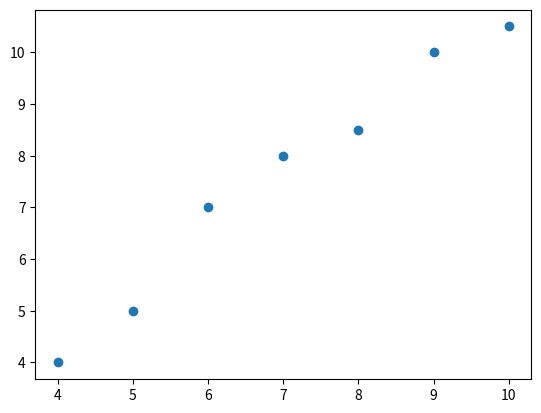

This figure's Python source:
import numpy as np
import pandas as pd
import scipy.stats.stats as sc
import matplotlib.pyplot as plt

def getCoefficientAndIntercept(x, y):
    correlation = sc.pearsonr(data['x'], data['y'])[0]
    coefficient = correlation * (np.std(data['y']) / np.std(data['x']))
    intercept = np.mean(y) - (coefficient * np.mean(x))
    return coefficient, intercept

def plotDistribution(x,y):
    plt.scatter(x,y)

data = pd.DataFrame( {'x':[4,5,6,7,8,9,10], 'y':[4,5,7,8,8.5,10,10.5]} )

# Plot the data
plotDistribution(data['x'], data['y'])

# Get coefficient, intercept
coefficient, intercept = getCoefficientAndIntercept(data['x'], data['y'])
print(coefficient, intercept)
